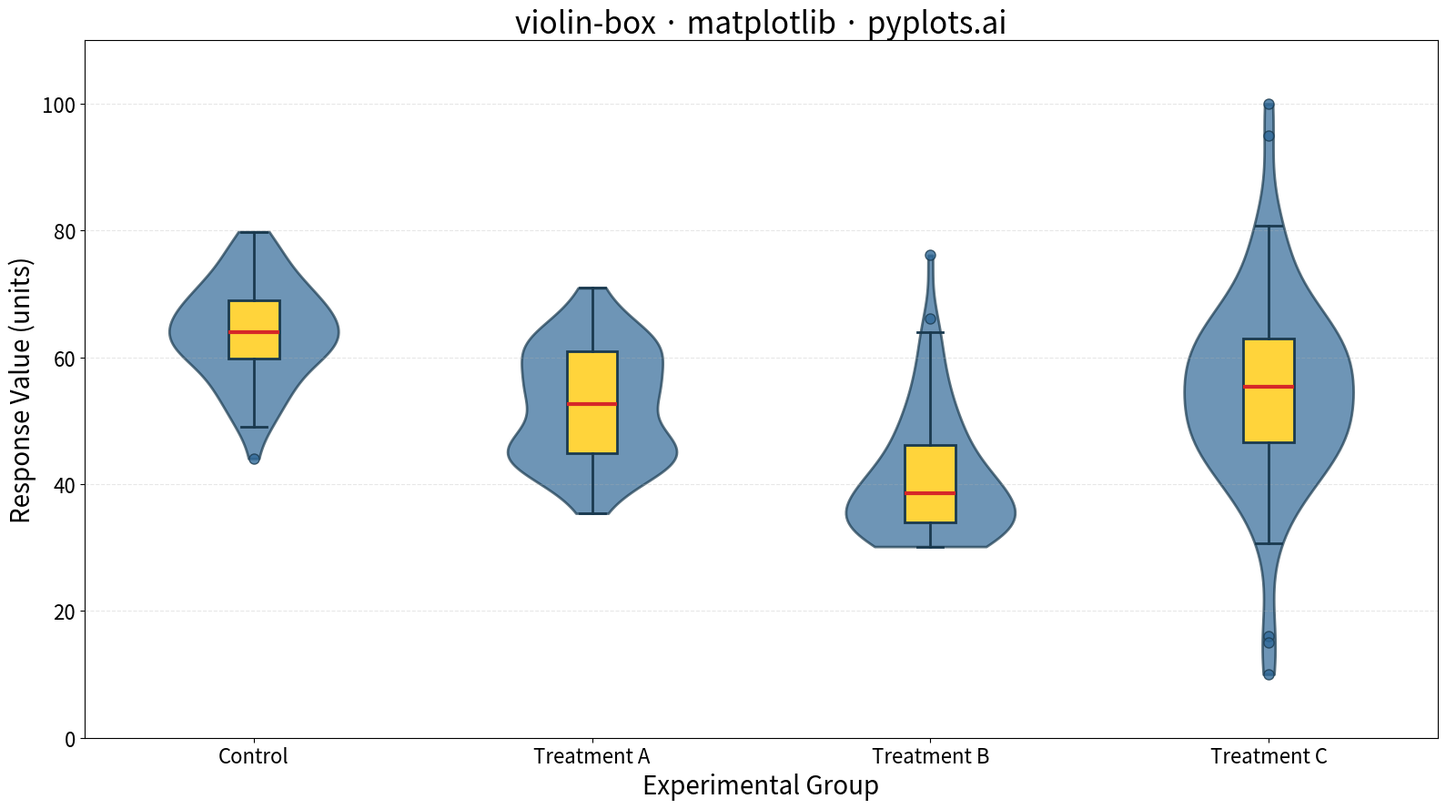

Generate this figure with matplotlib:
""" pyplots.ai
violin-box: Violin Plot with Embedded Box Plot
Library: matplotlib 3.10.8 | Python 3.13.11
Quality: 95/100 | Created: 2025-12-30
"""

import matplotlib.pyplot as plt
import numpy as np


# Data - Generate groups with different distributions
np.random.seed(42)

# Four groups with varying distributions to showcase violin+box features
group_a = np.random.normal(65, 8, 80)  # Symmetric
group_b = np.concatenate([np.random.normal(45, 5, 40), np.random.normal(60, 5, 40)])  # Bimodal
group_c = np.random.exponential(10, 80) + 30  # Right-skewed
group_d = np.random.normal(55, 12, 80)  # Wide spread with outliers
group_d = np.append(group_d, [95, 100, 15, 10])  # Add outliers

data = [group_a, group_b, group_c, group_d]
labels = ["Control", "Treatment A", "Treatment B", "Treatment C"]

# Create figure
fig, ax = plt.subplots(figsize=(16, 9))

# Plot violins
positions = np.arange(1, len(data) + 1)
violin_parts = ax.violinplot(data, positions=positions, showmeans=False, showmedians=False, showextrema=False)

# Style violins with Python Blue
for body in violin_parts["bodies"]:
    body.set_facecolor("#306998")
    body.set_edgecolor("#1a3a4f")
    body.set_alpha(0.7)
    body.set_linewidth(2)

# Overlay box plots inside violins
box_parts = ax.boxplot(
    data, positions=positions, widths=0.15, patch_artist=True, tick_labels=labels, showfliers=True, zorder=3
)

# Style box plots with Python Yellow
for patch in box_parts["boxes"]:
    patch.set_facecolor("#FFD43B")
    patch.set_edgecolor("#1a3a4f")
    patch.set_linewidth(2)

for whisker in box_parts["whiskers"]:
    whisker.set_color("#1a3a4f")
    whisker.set_linewidth(2)

for cap in box_parts["caps"]:
    cap.set_color("#1a3a4f")
    cap.set_linewidth(2)

for median in box_parts["medians"]:
    median.set_color("#d62728")
    median.set_linewidth(3)

for flier in box_parts["fliers"]:
    flier.set(marker="o", markerfacecolor="#306998", markeredgecolor="#1a3a4f", markersize=8, alpha=0.8)

# Labels and styling
ax.set_xlabel("Experimental Group", fontsize=20)
ax.set_ylabel("Response Value (units)", fontsize=20)
ax.set_title("violin-box · matplotlib · pyplots.ai", fontsize=24)
ax.tick_params(axis="both", labelsize=16)
ax.grid(True, alpha=0.3, linestyle="--", axis="y")

# Set y-axis range to accommodate all data
ax.set_ylim(0, 110)

plt.tight_layout()
plt.savefig("plot.png", dpi=300, bbox_inches="tight")
